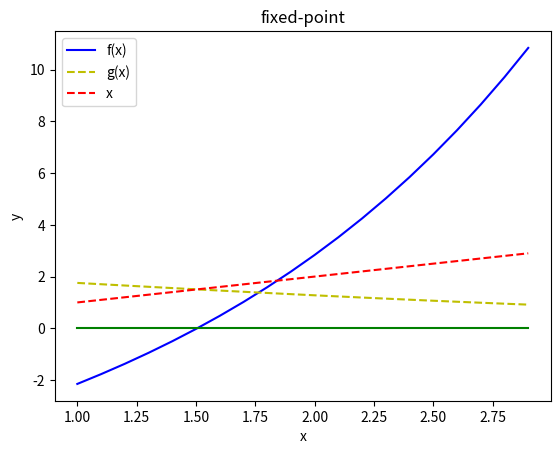

The matplotlib source for this figure:
#given a function such as x = g(x)
#is called fixed because x is unchaged while g(x) is applied to it
#many iterative algorithms for solving nonlinear equations can be written as follow
#open - iterative - efficient 
#rewrite by adding/substracting x
#if g'(x)<0 it will converge 
#overall x(n+1) = g(x)
import numpy
from matplotlib import pyplot as plt
import math

def fixed_point(f, g, x, t):
    #Definimos todas las variables
    xn = 0 
    e = 1
    i = 0
    #mientras el error sea mayor a la tolerancia, seguiremos iterando
    while e > t:
        #xn debe ser el valor de la función g(x) evaluada en x viejo
        xn = g(x)
        #para la siguiente iteración, x viejo será xn
        x = xn
        #verificando que el error sea haya satisfacido en f(x)
        e = abs(f(xn))
        #contador de iteraciones ++
        i+=1
    #devolvemos el valor último de xn y el número de iteraciones
    return xn,i

def g(x):
    return 5/(math.pow(math.e,0.5*x)+1.2)
    #return 1+2/x

def f(x):
    return x*math.pow(math.e, x*0.5)+1.2*x-5
    #return x**2-x-2

def f1(x):
    return x

def zero(x):
    return 0

print(fixed_point(f, g, 1, 0.0001))

#Gráfica
a1 = 1
b1 = 3
paso = 0.1
x=numpy.arange(a1, b1, paso)
x1=numpy.arange(a1, b1, paso)


Y_F = [f(i) for i in x1]
Y_G = [g(i) for i in x]
Y_F1 = [f1(i) for i in x]
Y_0 = [zero(i) for i in x]

fig1=plt.figure()
axe=fig1.add_subplot(1,1,1)    
axe.plot(x1,Y_F,'b',label='f(x)')
axe.plot(x,Y_G, 'y', label='g(x)',  linestyle='--')
axe.plot(x,Y_F1, 'r', label='x',  linestyle='--')
axe.plot(x,Y_0, 'g')

axe.legend()
plt.ylabel("y")
plt.xlabel("x")
plt.title("fixed-point")
plt.show()